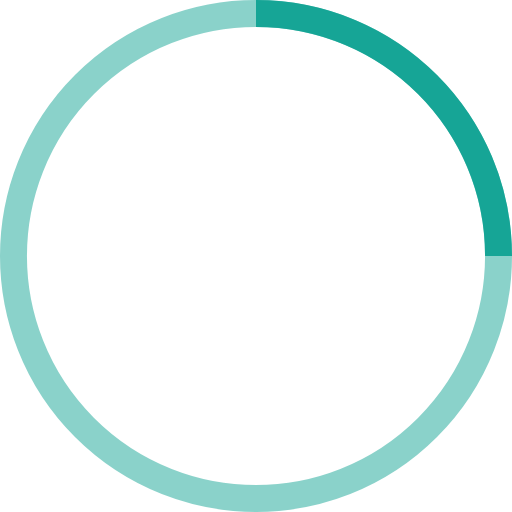
t = 0.00 s
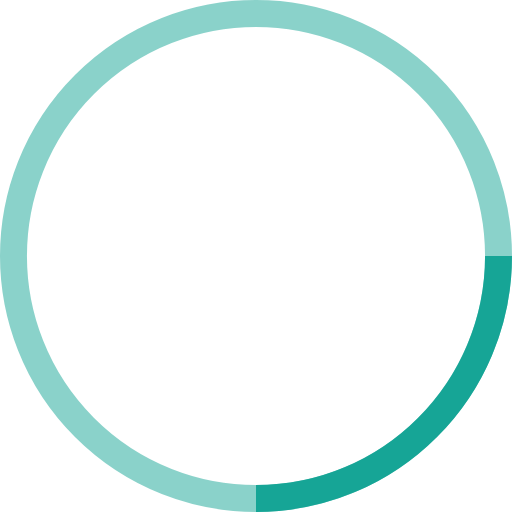
t = 0.25 s
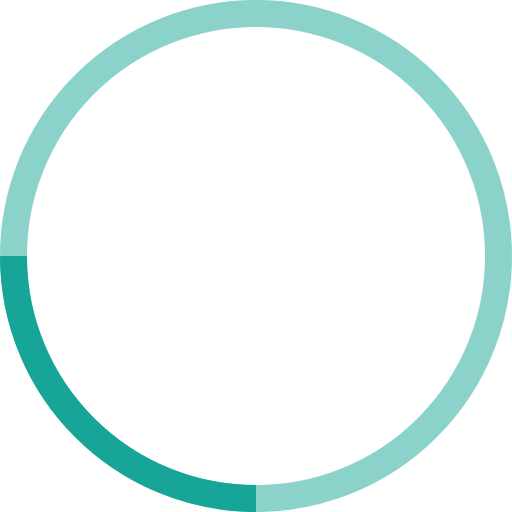
t = 0.50 s
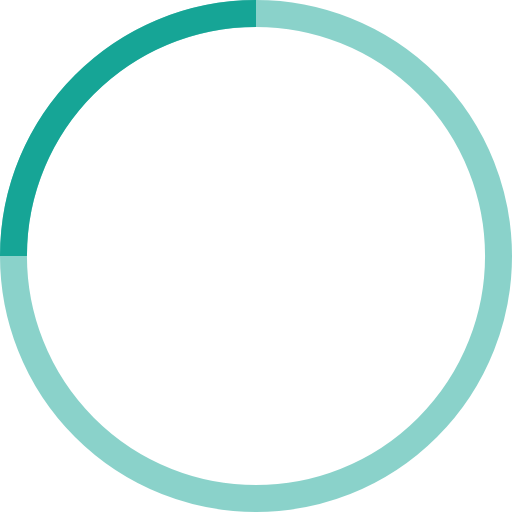
t = 0.75 s

The animated SVG that drew these frames (rendered in a browser with its animation timeline set to each time). Animation: 1 SMIL element (animateTransform=1); one cycle of 1.00 s, repeats indefinitely.

<!-- By Sam Herbert (@sherb), for everyone. More @ http://goo.gl/7AJzbL -->
<svg width="38" height="38" viewBox="0 0 38 38" xmlns="http://www.w3.org/2000/svg" stroke="#16a596">
    <g fill="none" fill-rule="evenodd">
        <g transform="translate(1 1)" stroke-width="2">
            <circle stroke-opacity=".5" cx="18" cy="18" r="18"/>
            <path d="M36 18c0-9.94-8.06-18-18-18">
                <animateTransform
                    attributeName="transform"
                    type="rotate"
                    from="0 18 18"
                    to="360 18 18"
                    dur="1s"
                    repeatCount="indefinite"/>
            </path>
        </g>
    </g>
</svg>
